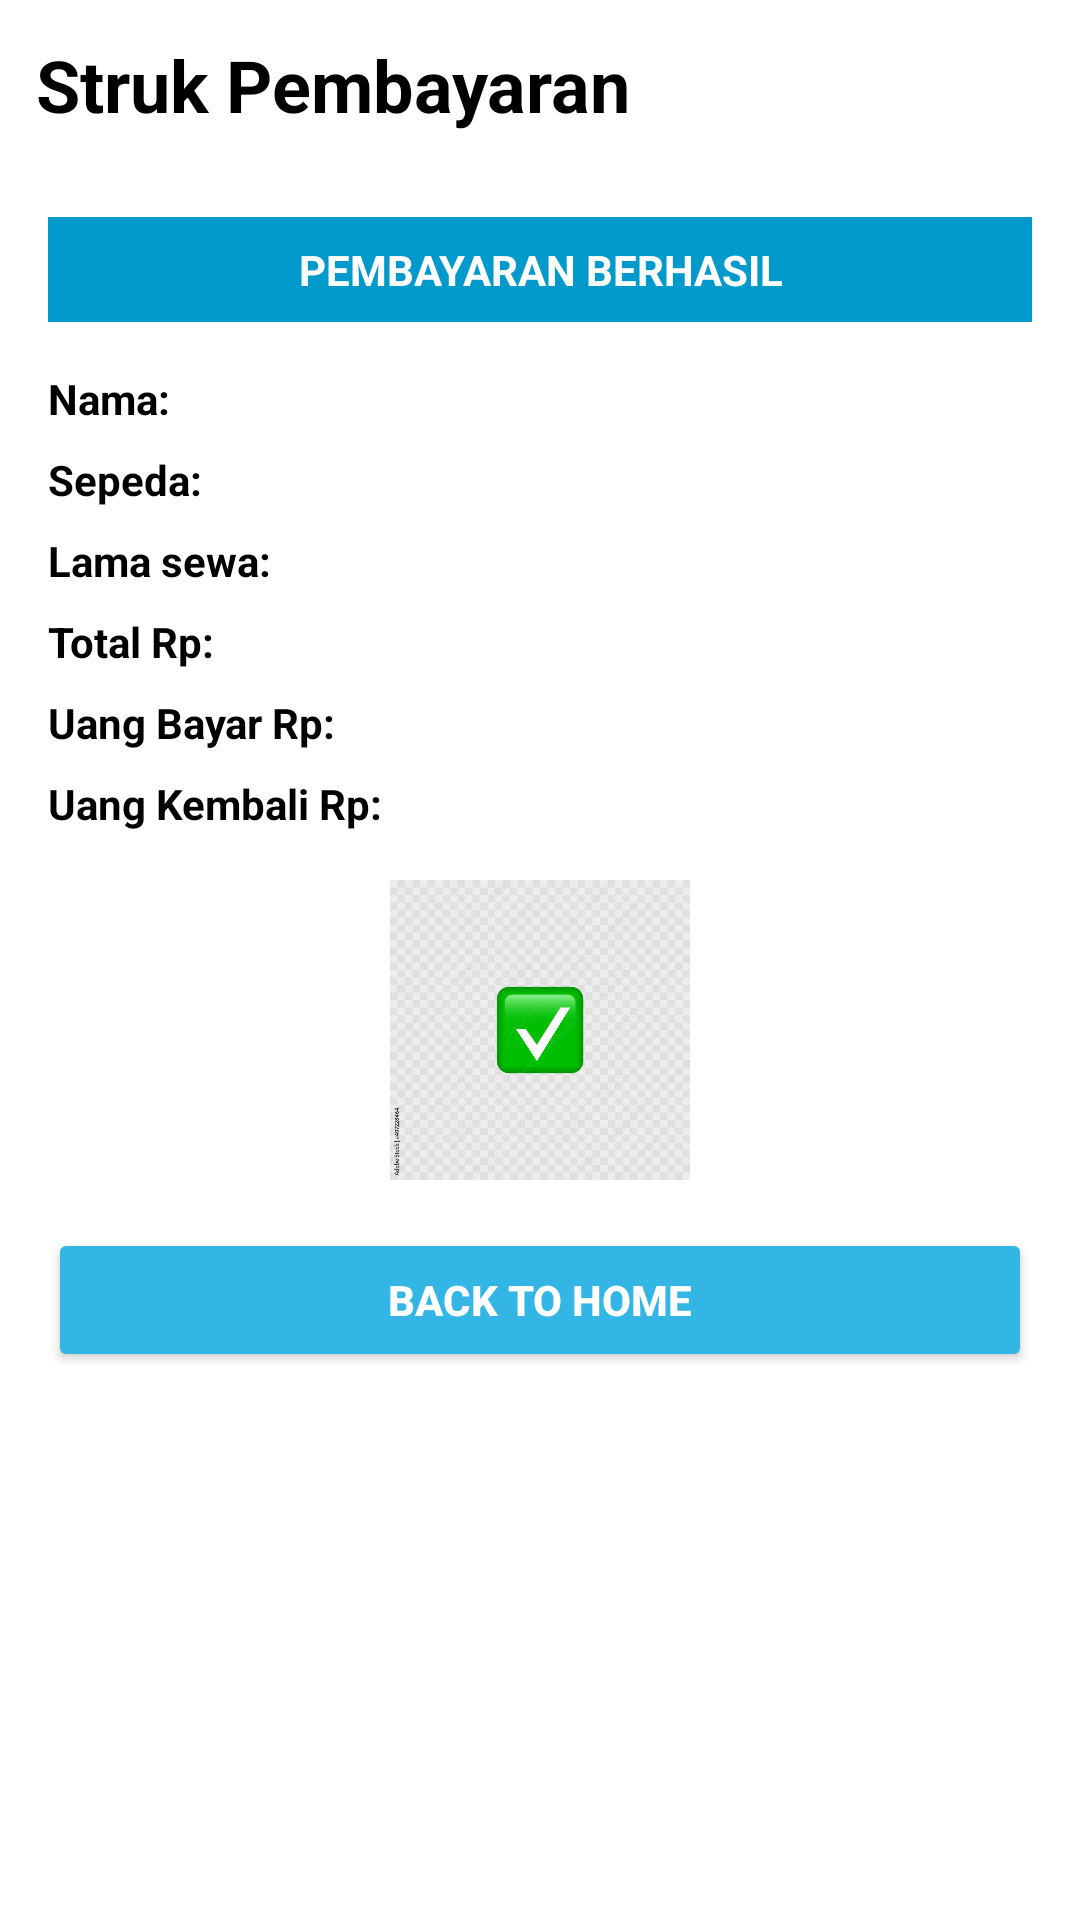

Write the Android layout XML for this screen, with the resource values it uses.
<!-- AndroidManifest.xml: application theme Theme.FinalGoweasyApp -->
<!-- res/layout/activity_struk.xml -->
<?xml version="1.0" encoding="utf-8"?>
<androidx.constraintlayout.widget.ConstraintLayout
    xmlns:android="http://schemas.android.com/apk/res/android"
    xmlns:app="http://schemas.android.com/apk/res-auto"
    xmlns:tools="http://schemas.android.com/tools"
    android:id="@+id/main"
    android:layout_width="match_parent"
    android:layout_height="match_parent"
    android:background="@android:color/white"
    tools:context=".Struk">

    
    <TextView
        android:id="@+id/txt_header"
        android:layout_width="0dp"
        android:layout_height="wrap_content"
        android:padding="12dp"
        android:background="@android:color/white"
        android:text="Struk Pembayaran"
        android:textSize="24sp"
        android:textStyle="bold"
        android:textColor="@android:color/black"
        app:layout_constraintTop_toTopOf="parent"
        app:layout_constraintStart_toStartOf="parent"
        app:layout_constraintEnd_toEndOf="parent"/>

    
    <ScrollView
        android:id="@+id/scroll_content"
        android:layout_width="match_parent"
        android:layout_height="0dp"
        android:padding="16dp"
        app:layout_constraintTop_toBottomOf="@id/txt_header"
        app:layout_constraintBottom_toBottomOf="parent">

        <LinearLayout
            android:layout_width="match_parent"
            android:layout_height="wrap_content"
            android:orientation="vertical">

            
            <TextView
                android:id="@+id/txt_success"
                android:layout_width="match_parent"
                android:layout_height="wrap_content"
                android:background="@android:color/holo_blue_dark"
                android:text="PEMBAYARAN BERHASIL"
                android:textAlignment="center"
                android:textColor="@android:color/white"
                android:textStyle="bold"
                android:padding="8dp"
                android:layout_marginBottom="16dp"/>

            
            <LinearLayout
                android:layout_width="match_parent"
                android:layout_height="wrap_content"
                android:orientation="horizontal"
                android:layout_marginBottom="8dp">

                <TextView
                    android:layout_width="wrap_content"
                    android:layout_height="wrap_content"
                    android:text="Nama: "
                    android:textStyle="bold"
                    android:textColor="@android:color/black"/>

                <TextView
                    android:id="@+id/nama_penyewa"
                    android:layout_width="wrap_content"
                    android:layout_height="wrap_content"
                    android:textColor="@android:color/black"/>
            </LinearLayout>

            
            <LinearLayout
                android:layout_width="match_parent"
                android:layout_height="wrap_content"
                android:orientation="horizontal"
                android:layout_marginBottom="8dp">

                <TextView
                    android:layout_width="wrap_content"
                    android:layout_height="wrap_content"
                    android:text="Sepeda: "
                    android:textColor="@android:color/black"
                    android:textStyle="bold" />

                <TextView
                    android:id="@+id/jenis_mobil"
                    android:layout_width="wrap_content"
                    android:layout_height="wrap_content"
                    android:textColor="@android:color/black"/>
            </LinearLayout>

            
            <LinearLayout
                android:layout_width="match_parent"
                android:layout_height="wrap_content"
                android:orientation="horizontal"
                android:layout_marginBottom="8dp">

                <TextView
                    android:layout_width="wrap_content"
                    android:layout_height="wrap_content"
                    android:text="Lama sewa: "
                    android:textColor="@android:color/black"
                    android:textStyle="bold" />

                <TextView
                    android:id="@+id/lama_sewa"
                    android:layout_width="wrap_content"
                    android:layout_height="wrap_content"
                    android:textColor="@android:color/black"/>
            </LinearLayout>

            
            <LinearLayout
                android:layout_width="match_parent"
                android:layout_height="wrap_content"
                android:orientation="horizontal"
                android:layout_marginBottom="8dp">

                <TextView
                    android:layout_width="wrap_content"
                    android:layout_height="wrap_content"
                    android:text="Total Rp: "
                    android:textStyle="bold"
                    android:textColor="@android:color/black"/>

                <TextView
                    android:id="@+id/total"
                    android:layout_width="wrap_content"
                    android:layout_height="wrap_content"
                    android:textColor="@android:color/black"/>
            </LinearLayout>

            
            <LinearLayout
                android:layout_width="match_parent"
                android:layout_height="wrap_content"
                android:orientation="horizontal"
                android:layout_marginBottom="8dp">

                <TextView
                    android:layout_width="wrap_content"
                    android:layout_height="wrap_content"
                    android:text="Uang Bayar Rp: "
                    android:textStyle="bold"
                    android:textColor="@android:color/black"/>

                <TextView
                    android:id="@+id/uang_bayar"
                    android:layout_width="wrap_content"
                    android:layout_height="wrap_content"
                    android:textColor="@android:color/black"/>
            </LinearLayout>

            
            <LinearLayout
                android:layout_width="match_parent"
                android:layout_height="wrap_content"
                android:orientation="horizontal"
                android:layout_marginBottom="16dp">

                <TextView
                    android:layout_width="wrap_content"
                    android:layout_height="wrap_content"
                    android:text="Uang Kembali Rp: "
                    android:textStyle="bold"
                    android:textColor="@android:color/black"/>

                <TextView
                    android:id="@+id/uang_kembali"
                    android:layout_width="wrap_content"
                    android:layout_height="wrap_content"
                    android:textColor="@android:color/black"/>
            </LinearLayout>

            
            <ImageView
                android:layout_width="100dp"
                android:layout_height="100dp"
                android:layout_gravity="center"
                android:layout_marginBottom="16dp"
                android:src="@drawable/success" />

            
            <Button
                android:id="@+id/btn_back_home"
                android:layout_width="match_parent"
                android:layout_height="wrap_content"
                android:text="Back To Home"
                android:textStyle="bold"
                android:textColor="@android:color/white"
                android:backgroundTint="@android:color/holo_blue_light"
                android:textSize="14sp"/>
        </LinearLayout>
    </ScrollView>
</androidx.constraintlayout.widget.ConstraintLayout>
<!-- resources referenced by this layout -->
<resources>
  <!-- drawable success: png bitmap (drawable, 338694 bytes) -->
  <style name="Theme.FinalGoweasyApp" parent="Base.Theme.FinalGoweasyApp" />
  <style name="Base.Theme.FinalGoweasyApp" parent="Theme.Material3.DayNight.NoActionBar">
          
          
      </style>
</resources>
